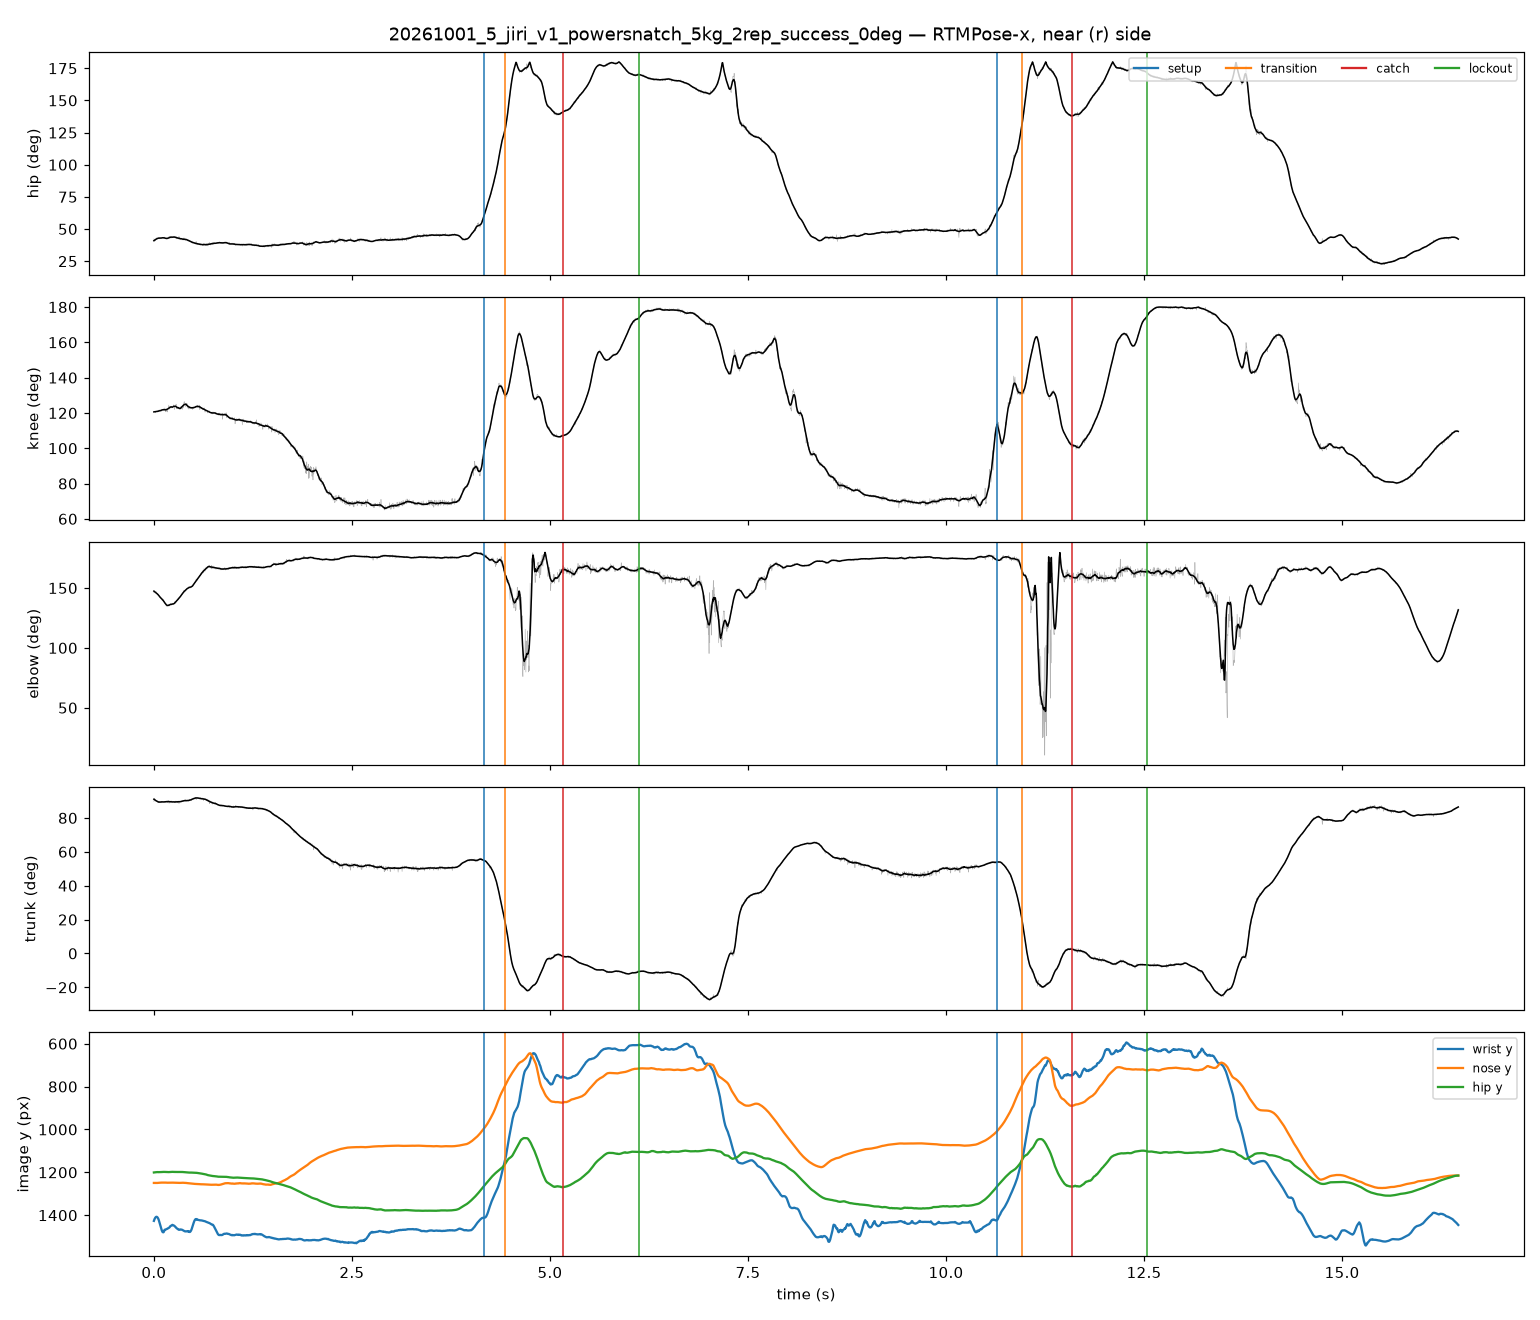

Data behind this chart, as committed beside it:
frame, t_s, hip_raw, knee_raw, elbow_raw, trunk_raw, hip_smooth, knee_smooth, elbow_smooth, trunk_smooth, nose_x, nose_y, nose_score, l_eye_x, l_eye_y, l_eye_score, r_eye_x, r_eye_y, r_eye_score, l_ear_x, l_ear_y, l_ear_score, r_ear_x, r_ear_y
0, 0.00000, 42.3, 120.8, 146, 89.72, 40.92, 120.6, 147.4, 91.06, 634.2, 1248, 1.002, 649.6, 1236, 0.987, 645.4, 1229, 1.002, 638.4, 1158, 0.515, 625.8, 1176
1, 0.00417, 40.7, 120.8, 147.7, 91.41, 41.13, 120.6, 147.2, 90.9, 633.4, 1249, 1.013, 648.7, 1236, 0.964, 643.2, 1229, 0.993, 198.8, 1164, 0.384, 625.1, 1177
2, 0.00833, 40.48, 121, 146.9, 91.68, 41.33, 120.6, 147, 90.75, 631.9, 1249, 1.027, 648.5, 1237, 0.995, 644.3, 1229, 1.014, 206.7, 1165, 0.379, 623.7, 1176
3, 0.01250, 40.8, 120.6, 147.1, 91.12, 41.52, 120.7, 146.8, 90.61, 633.1, 1250, 1.017, 649.5, 1238, 0.986, 644, 1229, 1.008, 192.6, 1166, 0.397, 622.1, 1176
4, 0.01667, 42.16, 120.7, 146.6, 90, 41.7, 120.7, 146.5, 90.47, 632.9, 1250, 1.019, 648, 1238, 0.979, 642.5, 1230, 1.007, 199.7, 1166, 0.396, 623.2, 1175
5, 0.02083, 40.89, 120.1, 146.1, 90.83, 41.86, 120.7, 146.3, 90.34, 632.8, 1251, 1.019, 647.7, 1239, 0.980, 643.6, 1230, 1.005, 198.8, 1167, 0.399, 623.2, 1175
6, 0.02500, 41.91, 120.8, 146.8, 90.28, 42.02, 120.8, 146.1, 90.22, 633.4, 1251, 1.017, 646.9, 1238, 0.962, 642.8, 1230, 0.992, 192.3, 1168, 0.403, 622.5, 1175
7, 0.02917, 42.21, 120.7, 147, 90, 42.16, 120.8, 145.9, 90.11, 633.3, 1252, 1.030, 646.9, 1239, 0.971, 641.5, 1231, 1.003, 637.4, 1166, 0.406, 622.4, 1174
8, 0.03333, 43.17, 120.9, 145.5, 89.72, 42.29, 120.8, 145.6, 90, 632.1, 1251, 0.998, 645.5, 1239, 0.912, 641.5, 1230, 0.940, 636.1, 1170, 0.401, 621.5, 1175
9, 0.03750, 42.76, 120.6, 145.4, 89.73, 42.41, 120.9, 145.4, 89.9, 631.5, 1249, 1.023, 647.3, 1237, 0.928, 643.4, 1227, 0.969, 639.4, 1171, 0.388, 622.2, 1174
10, 0.04167, 42.76, 120.7, 145.7, 89.73, 42.52, 120.9, 145.1, 89.81, 631.7, 1249, 1.029, 647.5, 1236, 0.946, 643.5, 1226, 0.988, 638.3, 1171, 0.389, 621.2, 1173
11, 0.04583, 42.3, 120.8, 144.8, 90, 42.62, 120.9, 144.9, 89.72, 630.3, 1248, 1.019, 647.3, 1235, 0.924, 643.4, 1225, 0.966, 195.5, 1171, 0.377, 621.2, 1172
12, 0.05000, 43.06, 120.4, 144.4, 89.19, 42.7, 121, 144.6, 89.64, 630.5, 1249, 1.038, 647.6, 1237, 0.964, 643.7, 1227, 1.001, 635.8, 1169, 0.403, 621.3, 1173
13, 0.05417, 43, 121.4, 144.9, 89.73, 42.86, 121, 144.3, 89.46, 630.5, 1248, 1.034, 647.5, 1236, 0.944, 643.6, 1225, 0.988, 638.4, 1169, 0.374, 621.4, 1173
14, 0.05833, 42.66, 120.7, 143.5, 89.21, 42.9, 121.1, 144, 89.4, 631.5, 1248, 1.029, 648.4, 1235, 0.932, 645.8, 1225, 0.986, 638, 1171, 0.369, 621.1, 1173
15, 0.06250, 43.04, 121.6, 143.4, 89.47, 42.9, 121.1, 143.7, 89.39, 629.9, 1248, 1.034, 648.2, 1235, 0.927, 644.3, 1226, 0.987, 192.3, 1170, 0.364, 620.8, 1173
16, 0.06667, 43.54, 121.6, 143.1, 88.93, 42.91, 121.2, 143.3, 89.38, 630.2, 1249, 1.047, 647.4, 1237, 0.960, 644.8, 1228, 1.020, 635.5, 1168, 0.400, 621, 1172
17, 0.07083, 42.58, 121.4, 142.5, 89.74, 42.99, 121.3, 142.9, 89.32, 631.5, 1249, 1.035, 648.4, 1236, 0.929, 645.8, 1227, 0.997, 636.7, 1171, 0.369, 621.1, 1173
18, 0.07500, 42.58, 121.7, 142.9, 89.74, 42.93, 121.3, 142.5, 89.36, 631.3, 1248, 1.022, 648.2, 1236, 0.915, 644.3, 1226, 0.971, 637.8, 1169, 0.376, 620.9, 1172
19, 0.07917, 42.4, 121.2, 142.2, 89.47, 42.9, 121.3, 142.3, 89.38, 629.8, 1249, 1.032, 648, 1238, 0.934, 644.1, 1227, 1.002, 637.6, 1169, 0.371, 620.8, 1173
20, 0.08333, 42.83, 121.6, 142.2, 89.47, 42.87, 121.4, 142, 89.41, 631.3, 1249, 1.023, 648.2, 1237, 0.923, 644.3, 1228, 0.989, 636.5, 1168, 0.401, 620.9, 1172
21, 0.08750, 42.92, 120.9, 141.5, 88.95, 42.91, 121.4, 141.7, 89.41, 629.7, 1248, 1.024, 647.8, 1237, 0.930, 644, 1226, 0.992, 637.5, 1168, 0.382, 620.6, 1172
22, 0.09167, 43.14, 121.4, 141.5, 88.94, 42.96, 121.5, 141.4, 89.43, 629.9, 1248, 1.038, 646.8, 1237, 0.928, 642.9, 1226, 0.985, 637.7, 1167, 0.349, 620.8, 1172
23, 0.09583, 42.81, 121.1, 141.6, 89.73, 43.03, 121.6, 141.1, 89.45, 628.2, 1248, 1.035, 646.5, 1236, 0.935, 642.6, 1226, 0.984, 192.6, 1167, 0.361, 621.7, 1173
24, 0.1, 43.08, 121.3, 141.2, 89.2, 43.03, 121.6, 140.9, 89.49, 629.6, 1248, 1.038, 648.1, 1239, 0.950, 644.1, 1228, 1.011, 186, 1165, 0.361, 620.3, 1172
25, 0.1042, 43.22, 122, 139.5, 89.73, 43.12, 121.7, 140.6, 89.46, 630.6, 1248, 1.030, 647.9, 1238, 0.933, 643.9, 1228, 0.999, 179.1, 1162, 0.367, 619.9, 1170
26, 0.1083, 43.25, 121.7, 140.3, 89.46, 43.18, 121.8, 140.3, 89.47, 632.5, 1247, 1.053, 648.7, 1238, 0.977, 643.3, 1228, 1.041, 177.3, 1157, 0.330, 623, 1169
27, 0.1125, 43.44, 122, 139.6, 89.73, 43.18, 121.8, 140, 89.45, 634.7, 1247, 1.043, 649.6, 1237, 0.973, 644.2, 1228, 1.039, 173.9, 1158, 0.336, 622.5, 1170
28, 0.1167, 42.98, 121.7, 139.4, 89.73, 43.2, 121.8, 139.6, 89.42, 633.4, 1247, 1.039, 648.4, 1237, 0.981, 644.3, 1228, 1.062, 632, 1156, 0.395, 622.5, 1169
29, 0.1208, 42.6, 121.3, 140.2, 89.74, 43.25, 121.9, 139.2, 89.43, 629.6, 1249, 1.035, 646.4, 1238, 0.918, 642.5, 1228, 0.992, 193.1, 1167, 0.346, 619.2, 1171
30, 0.125, 43.28, 122.2, 139.6, 89.47, 43.23, 121.8, 138.8, 89.44, 629.7, 1248, 1.050, 646.7, 1238, 0.940, 642.8, 1228, 1.018, 184.9, 1166, 0.349, 619.3, 1172
31, 0.1292, 43.48, 122.3, 138.5, 89.46, 43.16, 121.8, 138.4, 89.49, 631.9, 1248, 1.056, 647.8, 1238, 0.973, 643.8, 1228, 1.039, 177.8, 1160, 0.325, 619.9, 1169
32, 0.1333, 43.73, 122.4, 138.6, 89.18, 43.04, 121.8, 137.9, 89.5, 631.3, 1247, 1.052, 646.1, 1237, 0.976, 642.1, 1228, 1.059, 174.4, 1161, 0.335, 620.5, 1169
33, 0.1375, 43.46, 122.8, 137.9, 89.46, 42.96, 121.7, 137.6, 89.5, 634.1, 1247, 1.035, 647.6, 1238, 0.967, 643.6, 1229, 1.038, 631.4, 1157, 0.330, 622, 1170
34, 0.1417, 43.13, 122.4, 136.8, 89.22, 42.83, 121.7, 137.2, 89.56, 630.8, 1248, 1.040, 647.5, 1238, 0.967, 642.4, 1228, 1.022, 194.6, 1163, 0.304, 618, 1170
35, 0.1458, 42.66, 120.6, 137.2, 89.21, 42.79, 121.7, 136.9, 89.54, 630.3, 1248, 1.040, 648.5, 1239, 0.966, 643.3, 1228, 1.005, 188.8, 1160, 0.326, 618.6, 1170
36, 0.15, 43.09, 122, 136.2, 89.2, 42.75, 121.8, 136.5, 89.58, 629.2, 1248, 1.065, 646.4, 1238, 1.020, 641.1, 1227, 1.089, 635.8, 1155, 0.398, 621.3, 1168
37, 0.1542, 42.2, 120.8, 135.5, 89.74, 42.68, 121.8, 136.2, 89.6, 631.5, 1247, 1.001, 648.2, 1232, 0.886, 643.1, 1225, 0.932, 637.9, 1151, 0.353, 618.6, 1173
38, 0.1583, 42.13, 120.9, 135, 89.74, 42.69, 121.9, 135.9, 89.62, 629.8, 1249, 1.032, 647.8, 1239, 0.944, 642.7, 1227, 0.987, 638.8, 1163, 0.354, 618.2, 1169
39, 0.1625, 42.58, 122.3, 134.8, 89.74, 42.7, 122, 135.7, 89.59, 631.3, 1248, 1.034, 647.9, 1239, 0.943, 642.8, 1227, 0.977, 195.3, 1165, 0.332, 617.2, 1170
40, 0.1667, 42.28, 121.9, 135.9, 90.27, 42.78, 122.1, 135.5, 89.57, 629.8, 1249, 0.999, 646.7, 1233, 0.924, 641.5, 1227, 0.976, 636.3, 1146, 0.423, 616.7, 1173
41, 0.1708, 42.18, 120.5, 135.5, 89.21, 42.8, 122.2, 135.4, 89.58, 630.4, 1248, 1.045, 647.2, 1239, 0.997, 640.7, 1229, 1.020, 636.9, 1160, 0.359, 617.5, 1170
42, 0.175, 42.3, 122.2, 135.2, 90, 42.84, 122.3, 135.4, 89.58, 626.9, 1248, 0.972, 643.8, 1234, 0.964, 639.9, 1228, 1.034, 632.1, 1150, 0.511, 619.1, 1170
43, 0.1792, 42.82, 122.4, 135.6, 89.48, 42.88, 122.4, 135.4, 89.62, 630.8, 1248, 1.011, 647.5, 1235, 0.902, 642.4, 1226, 0.938, 634.6, 1160, 0.373, 617.9, 1168
44, 0.1833, 43.31, 123.4, 136.3, 90, 42.96, 122.5, 135.4, 89.64, 629, 1252, 0.956, 644.5, 1238, 0.955, 638.8, 1231, 1.055, 629, 1152, 0.586, 616.3, 1169
45, 0.1875, 43.18, 124.5, 135.3, 90.26, 43.08, 122.7, 135.6, 89.63, 631.2, 1248, 0.986, 648, 1231, 0.896, 642.8, 1226, 0.932, 635.1, 1148, 0.390, 615.8, 1173
46, 0.1917, 44.3, 123, 134.9, 88.68, 43.18, 122.8, 135.7, 89.64, 629.9, 1248, 1.001, 646.7, 1234, 0.871, 641.5, 1226, 0.892, 631.2, 1161, 0.355, 616.9, 1169
47, 0.1958, 43.41, 123.5, 135.7, 89.73, 43.31, 123, 135.9, 89.6, 627.6, 1248, 0.944, 645.1, 1235, 0.939, 639.7, 1228, 0.955, 630.3, 1149, 0.460, 616.9, 1170
48, 0.2, 43.33, 122.1, 136.2, 89.22, 43.39, 123, 136.1, 89.56, 630, 1248, 1.049, 646.6, 1238, 0.956, 640.2, 1227, 0.973, 633.8, 1162, 0.361, 615.9, 1170
49, 0.2042, 44.27, 123.4, 136.7, 88.94, 43.49, 123.2, 136.2, 89.54, 630.2, 1247, 1.004, 647, 1234, 0.901, 641.8, 1225, 0.930, 634, 1159, 0.429, 616, 1170
50, 0.2083, 43.53, 123.1, 137, 89.21, 43.58, 123.3, 136.3, 89.56, 630.1, 1248, 1.029, 646.8, 1238, 0.982, 641.6, 1226, 1.007, 636.5, 1159, 0.445, 615.9, 1170
51, 0.2125, 43.73, 123.5, 136.3, 89.74, 43.64, 123.3, 136.2, 89.53, 631.5, 1247, 1.038, 646.7, 1237, 0.999, 641.6, 1227, 1.027, 634, 1159, 0.423, 616.2, 1170
52, 0.2167, 43.02, 123.2, 137, 90, 43.67, 123.4, 136.3, 89.54, 629.2, 1248, 1.020, 647.1, 1233, 0.972, 640.8, 1227, 1.012, 635.6, 1149, 0.508, 615.1, 1173
53, 0.2208, 43.72, 123.4, 136.3, 89.74, 43.69, 123.4, 136.4, 89.54, 630.9, 1246, 1.047, 646.2, 1238, 1.007, 639.9, 1227, 1.014, 632.2, 1157, 0.374, 618.2, 1169
54, 0.225, 43.02, 122.8, 135.7, 90, 43.72, 123.4, 136.5, 89.47, 628, 1250, 1.009, 644.6, 1234, 0.956, 639.5, 1229, 0.990, 634.4, 1149, 0.491, 616.5, 1172
55, 0.2292, 43.81, 122.9, 136.6, 89.22, 43.67, 123.3, 136.6, 89.5, 626.9, 1249, 1.055, 643.4, 1238, 1.056, 637.1, 1226, 1.094, 634.5, 1150, 0.506, 620.5, 1170
56, 0.2333, 43.53, 122.9, 137.2, 89.47, 43.64, 123.2, 136.6, 89.47, 629.3, 1247, 1.042, 644.5, 1237, 0.998, 638.2, 1227, 1.031, 631.8, 1154, 0.391, 619.1, 1170
57, 0.2375, 43.52, 123.5, 136.8, 89.47, 43.7, 123.4, 136.7, 89.48, 629, 1247, 1.016, 645.7, 1233, 0.939, 641.8, 1225, 0.968, 632.9, 1149, 0.452, 614.9, 1172
58, 0.2417, 43.99, 123.7, 136.5, 89.48, 43.69, 123.5, 136.7, 89.52, 628.7, 1247, 1.038, 643.9, 1237, 1.015, 637.6, 1226, 1.039, 631.2, 1152, 0.376, 618.6, 1168
59, 0.2458, 43.49, 124.1, 136.3, 89.74, 43.73, 123.6, 136.8, 89.52, 630.4, 1248, 1.014, 645.7, 1233, 0.939, 640.6, 1225, 0.970, 633, 1146, 0.451, 613.8, 1170
... 3,893 more rows
